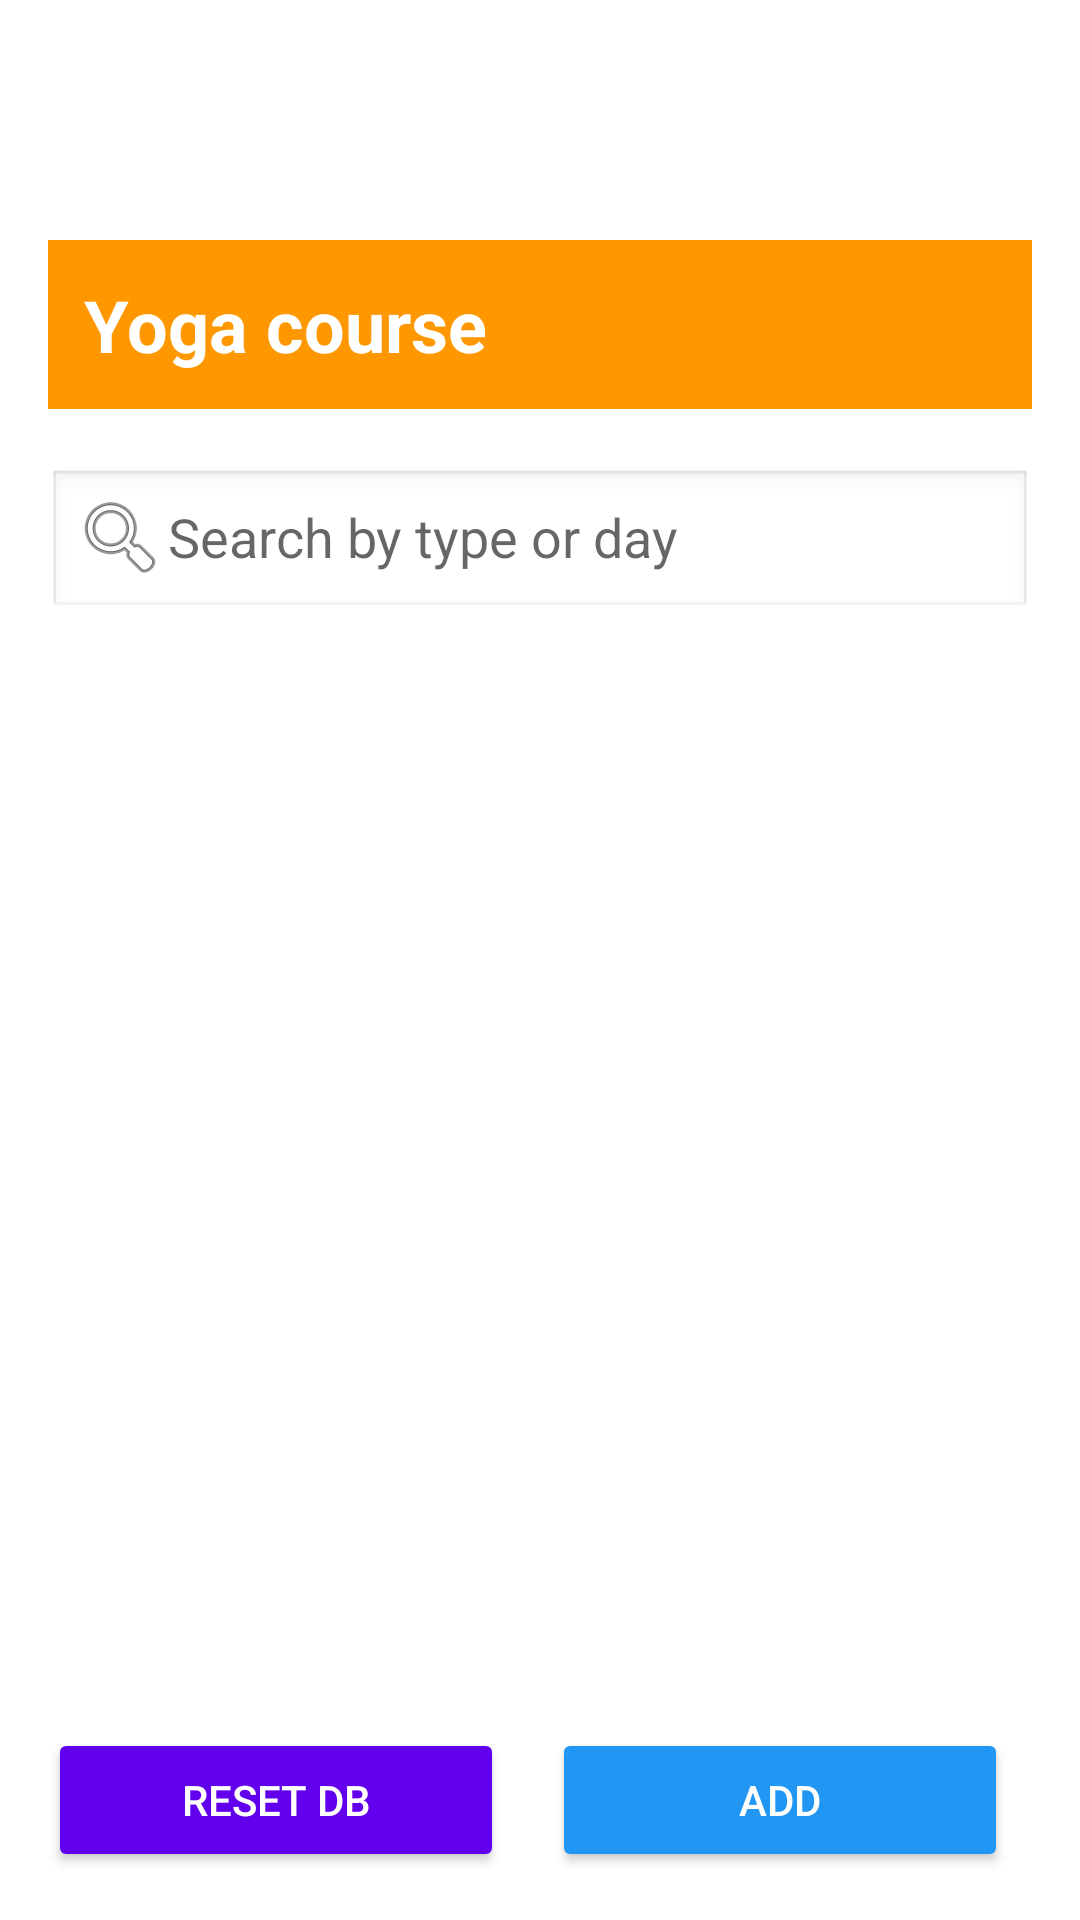

Produce the Android XML layout that renders to this screen, including the resource entries it uses.
<!-- AndroidManifest.xml: application theme Theme.AdminYoga -->
<!-- res/layout/activity_main.xml -->
<?xml version="1.0" encoding="utf-8"?>
<androidx.constraintlayout.widget.ConstraintLayout xmlns:android="http://schemas.android.com/apk/res/android"
    xmlns:app="http://schemas.android.com/apk/res-auto"
    xmlns:tools="http://schemas.android.com/tools"
    android:layout_width="match_parent"
    android:layout_height="match_parent"
    android:padding="16dp">

    

    

    

    

    <TextView
        android:id="@+id/tvTitle"
        android:layout_width="0dp"
        android:layout_height="wrap_content"
        android:layout_marginTop="64dp"
        android:background="#FF9800"
        android:padding="12dp"
        android:text="Yoga course"
        android:textColor="#FFFFFF"
        android:textSize="24sp"
        android:textStyle="bold"
        app:layout_constraintEnd_toEndOf="parent"
        app:layout_constraintHorizontal_bias="0.0"
        app:layout_constraintStart_toStartOf="parent"
        app:layout_constraintTop_toTopOf="parent" />

    <EditText
        android:id="@+id/editTextSearch"
        android:layout_width="0dp"
        android:layout_height="wrap_content"
        android:layout_marginTop="20dp"
        android:background="@android:drawable/edit_text"
        android:drawableStart="@android:drawable/ic_menu_search"
        android:hint="Search by type or day"
        android:paddingStart="8dp"
        app:layout_constraintEnd_toEndOf="parent"
        app:layout_constraintHorizontal_bias="0.0"
        app:layout_constraintStart_toStartOf="parent"
        app:layout_constraintTop_toBottomOf="@id/tvTitle" />

    <androidx.recyclerview.widget.RecyclerView
        android:id="@+id/recyclerViewCourses"
        android:layout_width="378dp"
        android:layout_height="437dp"
        android:layout_marginTop="16dp"
        app:layout_constraintBottom_toBottomOf="parent"
        app:layout_constraintEnd_toEndOf="parent"
        app:layout_constraintHorizontal_bias="0.0"
        app:layout_constraintStart_toStartOf="parent"
        app:layout_constraintTop_toBottomOf="@id/editTextSearch"
        app:layout_constraintVertical_bias="0.0" />

    <LinearLayout
        android:id="@+id/buttonContainer"
        android:layout_width="0dp"
        android:layout_height="wrap_content"
        android:orientation="horizontal"
        android:gravity="center"
        app:layout_constraintBottom_toBottomOf="parent"
        app:layout_constraintStart_toStartOf="parent"
        app:layout_constraintEnd_toEndOf="parent">

        <Button
            android:id="@+id/btnReset"
            android:layout_width="0dp"
            android:layout_height="wrap_content"
            android:layout_weight="1"
            android:layout_marginEnd="8dp"
            android:backgroundTint="#6200EE"
            android:onClick="onResetDatabase"
            android:text="Reset DB"
            android:textColor="@android:color/white" />

        <Button
            android:id="@+id/btnAdd"
            android:layout_width="0dp"
            android:layout_height="wrap_content"
            android:layout_marginStart="8dp"
            android:layout_marginEnd="8dp"
            android:layout_weight="1"
            android:backgroundTint="#2196F3"
            android:onClick="onCreateYogaCourse"
            android:text="Add"
            android:textColor="@android:color/white" />

    </LinearLayout>
</androidx.constraintlayout.widget.ConstraintLayout>
<!-- resources referenced by this layout -->
<resources>
  <style name="Theme.AdminYoga" parent="Theme.MaterialComponents.DayNight.DarkActionBar">
          
          <item name="colorPrimary">@color/purple_500</item>
          <item name="colorPrimaryVariant">@color/purple_700</item>
          <item name="colorOnPrimary">@color/white</item>
          
          <item name="colorSecondary">@color/teal_200</item>
          <item name="colorSecondaryVariant">@color/teal_700</item>
          <item name="colorOnSecondary">@color/black</item>
          
          <item name="android:statusBarColor">?attr/colorPrimaryVariant</item>
          
      </style>
  <!-- not gathered from this repository: default colours our renderer supplied (Android Studio template values) -->
  <color name="purple_500">#FF6200EE</color>
  <color name="purple_700">#FF3700B3</color>
  <color name="teal_200">#FF03DAC5</color>
  <color name="teal_700">#FF018786</color>
  <color name="black">#FF000000</color>
  <color name="white">#FFFFFFFF</color>
</resources>
